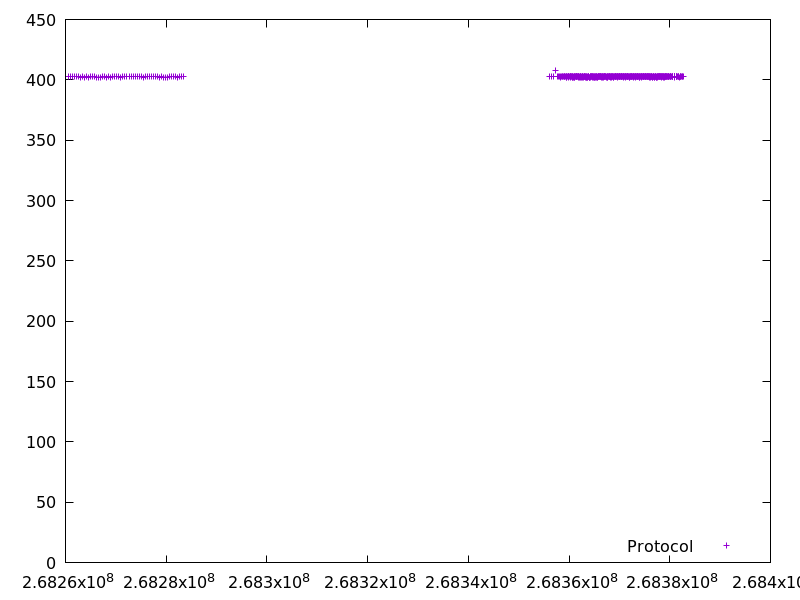

The data file committed next to this chart (first rows):
268260505.71830198, 402.441167
268260910, 402.5
268261314, 402.7
268261718, 402.5
268262122, 402.4
268262526, 402.3
268262929, 402.3
268263334, 402.5
268263738, 402.3
268264142, 402.7
268264545, 402.3
268264949, 402.3
268265353, 402.4
268265755, 402.3
268266159, 402.1
268266563, 402.3
268266966, 402.1
268267370, 402.8
268267774, 402.4
268268178, 402.3
268268583, 402.4
268268985, 402.1
268269388, 402.4
268269793, 402.4
268270198, 402.7
268270601, 402.4
268271004, 402.3
268271408, 402.5
268271812, 402.7
268272216, 402.5
268272620, 402.4
268273023, 402.4
268273427, 402.6
268273830, 402.5
268274235, 402.9
268274639, 402.5
268275041, 402.4
268275443, 402.3
268275847, 402.5
268276250, 402.6
268276654, 402.4
268277057, 402.4
268277460, 402.4
268277865, 402.4
268278268, 402.8
268278673, 402.3
268279077, 402.4
268279480, 402.2
268279884, 402.3
268280286, 402.3
268280690, 402.4
268281093, 402.5
268281497, 402.6
268281900, 402.5
268282304, 402.3
268282707, 402.4
268283110, 402.7
268283514, 402.5
268356159, 402.4
268356563, 402.4
268356967, 402.4
... 403 more rows
